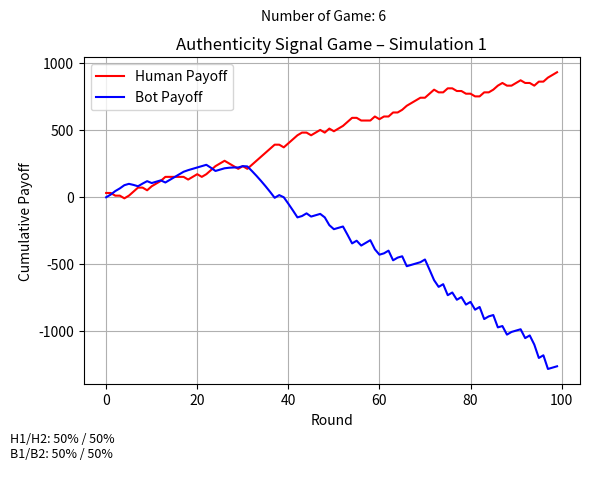

Here is the Python script that generated this plot: (Note: this script raises an exception after producing the figure.)
import numpy as np
import matplotlib.pyplot as plt

#Human Users (H):
#   H1: Seek Authenticity
#   H2: Engage with Flow

#Bot Operators (B):
#   B1: Mimic Humanity
#   B2: Mass Produce

# Payoff-Matrix: [H1 vs B1, H1 vs B2, H2 vs B1, H2 vs B2]
payoffs = {
    ('H1', 'B1'): (20, 10),
    ('H1', 'B2'): (30, 0),
    ('H2', 'B1'): (0, 20),
    ('H2', 'B2'): (-20, 30)
}

# Number of rounds to simulate
rounds = 100

# Initial distribution (can be adjusted)
human_distribution = {'H1': 0.5, 'H2': 0.5}
bot_distribution = {'B1': 0.5, 'B2': 0.5}

def simulate_game(games):

    #Tracking scores
    human_scores = []
    bot_scores = []

    # Initialize penalty counts and strength
    penalty_count = {'B1': 0, 'B2': 0}
    penalty_strength = 2  #linear factor: the higher, the harder

    for _ in range(rounds):
        # Randomly pick strategies
        human = np.random.choice(['H1', 'H2'], p=[human_distribution['H1'], human_distribution['H2']])
        bot = np.random.choice(['B1', 'B2'], p=[bot_distribution['B1'], bot_distribution['B2']])
        
        # Get payoffs based on the chosen strategies
        h_payoff, b_payoff = payoffs[(human, bot)]

        # Check for penalties
        if (human == 'H1' and bot == 'B2') or (human == 'H2' and bot == 'B2' and h_payoff < 0):
            penalty_count[bot] += 1

        # Calculate penalty
        penalty = penalty_strength * penalty_count[bot]
        b_payoff -= penalty  # Apply penalty to bot's payoff
        
        # Update scores
        human_scores.append(h_payoff)
        bot_scores.append(b_payoff)

    # Plot results
    # Display the settings used in the simulation
    settings_text = (
        f"H1/H2: {human_distribution['H1']*100:.0f}% / {human_distribution['H2']*100:.0f}%\n"
        f"B1/B2: {bot_distribution['B1']*100:.0f}% / {bot_distribution['B2']*100:.0f}%\n"
    )

    # Adjusting the plot layout to include settings text
    plt.subplots_adjust(bottom=0.2)
    plt.gcf().text(0.01, 0.01, settings_text, fontsize=9, verticalalignment='bottom')

    # Plotting cumulative scores
    plt.plot(np.cumsum(human_scores), label='Human Payoff', color='red')
    plt.plot(np.cumsum(bot_scores), label='Bot Payoff', color='blue')

    # Adding labels and title to the plot
    plt.xlabel("Round")
    plt.ylabel("Cumulative Payoff")
    plt.title("Authenticity Signal Game – Simulation 1")          #Title displayed on the plot
    plt.suptitle(f"Number of Game: {games}" , fontsize=10)        #Subtitle displayed on the plot
    plt.legend()                                                  #adds legend to the plot
    plt.grid(True)                                                #adds grid to the plot


    plt.savefig(f"Results_Sim1-5/sim1-5_{games}.png")
    plt.clf()                                                     #deletes plot for next simulation

    # plt.show()                                                  #shows the picture, which is not needed

    #For data analysis, we can return the scores
    return sum(human_scores), sum(bot_scores)

simulate_game(6)
